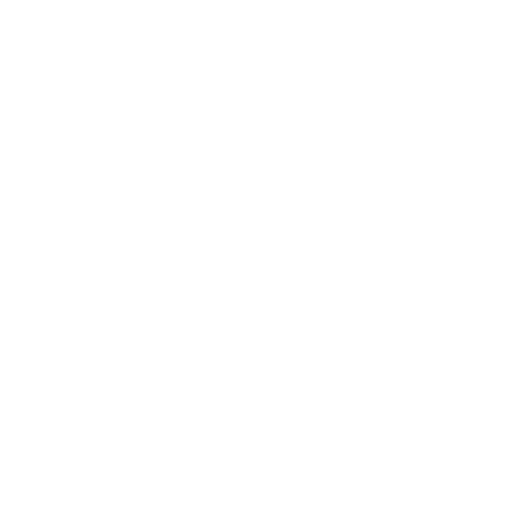
t = 0.00 s
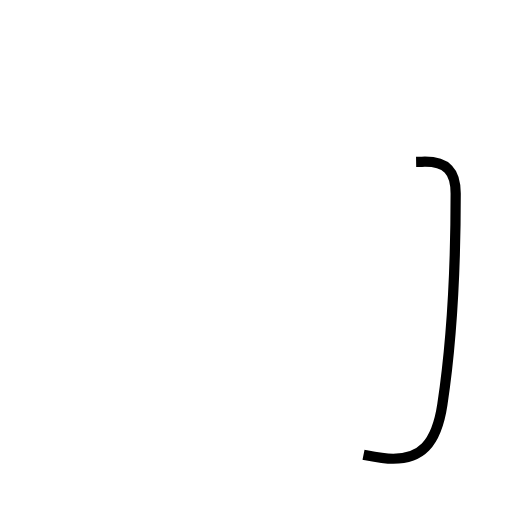
t = 1.12 s
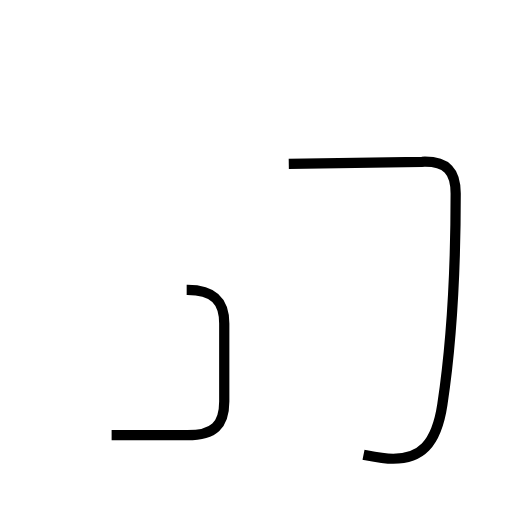
t = 2.29 s
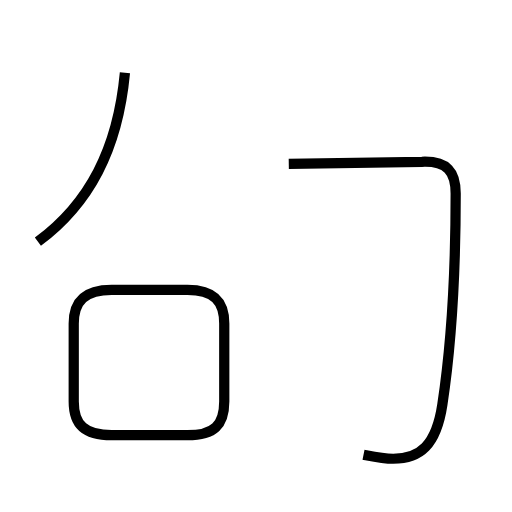
t = 3.66 s
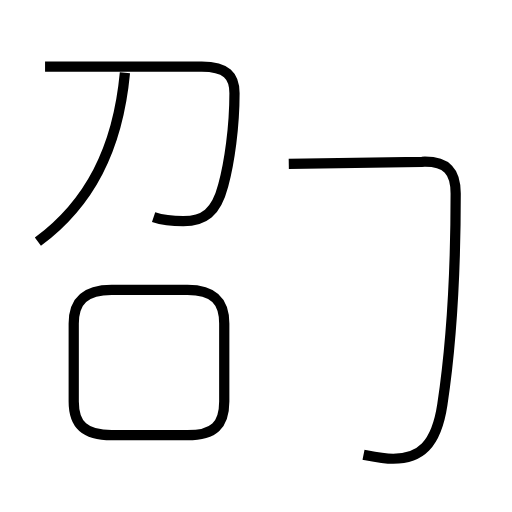
t = 4.79 s
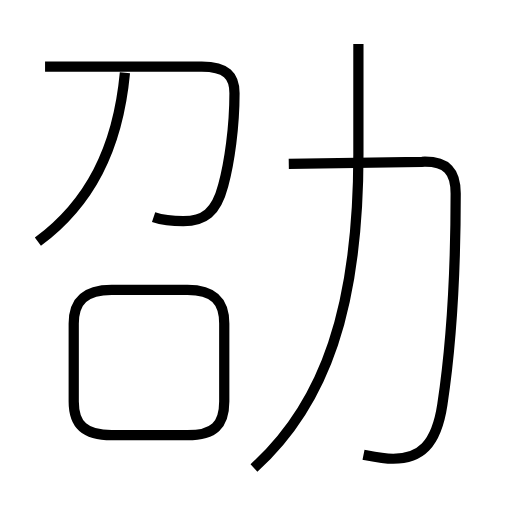
t = 6.11 s

The animated SVG that drew these frames (rendered in a browser with its animation timeline set to each time). Animation: 5 SMIL elements (animate=5); one cycle of 6.11 s.

<?xml version='1.0' encoding='utf-8'?>
<svg viewBox="0.0 -6.0 50.0 50.0" version="1.1" xmlns="http://www.w3.org/2000/svg"><rect x="-1000" y="-1000" width="2000" height="2000" stroke="white" fill="white" /><g style="fill:none;stroke:#000000;stroke-width:1"><path d="M 35.5 0.4 C 36.5 0.6 37.4 0.8 38.4 0.8 C 41.0 0.8 42.6 -0.5 43.2 -4.5 C 44.0 -9.8 44.5 -16.3 44.5 -25.1 C 44.5 -27.2 43.7 -28.3 41.2 -28.2 L 28.2 -28.0 " transform="translate(0.0 38.0)" stroke-dasharray="49.891557259498626" stroke-dashoffset="49.891557259498626"><animate attributeName="stroke-dashoffset" from="49.891557259498626" to="0" dur="1.4967467177849587s" begin="0s; anim_end.end" fill="freeze" id="anim0" /></path><path d="M 10.9 -1.5 L 18.3 -1.5 C 20.9 -1.5 21.9 -2.5 21.9 -4.8 L 21.9 -12.4 C 21.9 -14.6 20.9 -15.7 18.3 -15.7 L 10.9 -15.7 C 8.3 -15.7 7.2 -14.6 7.2 -12.4 L 7.2 -4.8 C 7.2 -2.5 8.3 -1.5 10.9 -1.5 Z " transform="translate(0.0 38.0)" stroke-dasharray="52.77943742843432" stroke-dashoffset="52.77943742843432"><animate attributeName="stroke-dashoffset" from="52.77943742843432" to="0" dur="1.5833831228530295s" begin="anim0.end" fill="freeze" id="anim1" /></path><path d="M 3.7 -20.4 C 8.7 -24.1 11.5 -29.4 12.2 -36.9 " transform="translate(0.0 38.0)" stroke-dasharray="19.168268885348958" stroke-dashoffset="19.168268885348958"><animate attributeName="stroke-dashoffset" from="19.168268885348958" to="0" dur="0.5750480665604687s" begin="anim1.end" fill="freeze" id="anim2" /></path><path d="M 15.0 -22.8 C 15.9 -22.5 16.9 -22.4 17.9 -22.4 C 19.9 -22.4 21.1 -23.2 21.8 -25.9 C 22.4 -28.1 22.9 -31.6 22.9 -34.9 C 22.9 -36.6 22.1 -37.5 19.7 -37.5 L 4.4 -37.5 " transform="translate(0.0 38.0)" stroke-dasharray="37.875027051908866" stroke-dashoffset="37.875027051908866"><animate attributeName="stroke-dashoffset" from="37.875027051908866" to="0" dur="1.136250811557266s" begin="anim2.end" fill="freeze" id="anim3" /></path><path d="M 24.8 1.7 C 31.8 -4.6 35.0 -14.1 35.0 -28.9 L 35.0 -39.7" transform="translate(0.0 38.0)" stroke-dasharray="44.0645626594024" stroke-dashoffset="44.0645626594024"><animate attributeName="stroke-dashoffset" from="44.0645626594024" to="0" dur="1.3219368797820719s" begin="anim3.end" fill="freeze" id="anim_end" /></path></g></svg>
